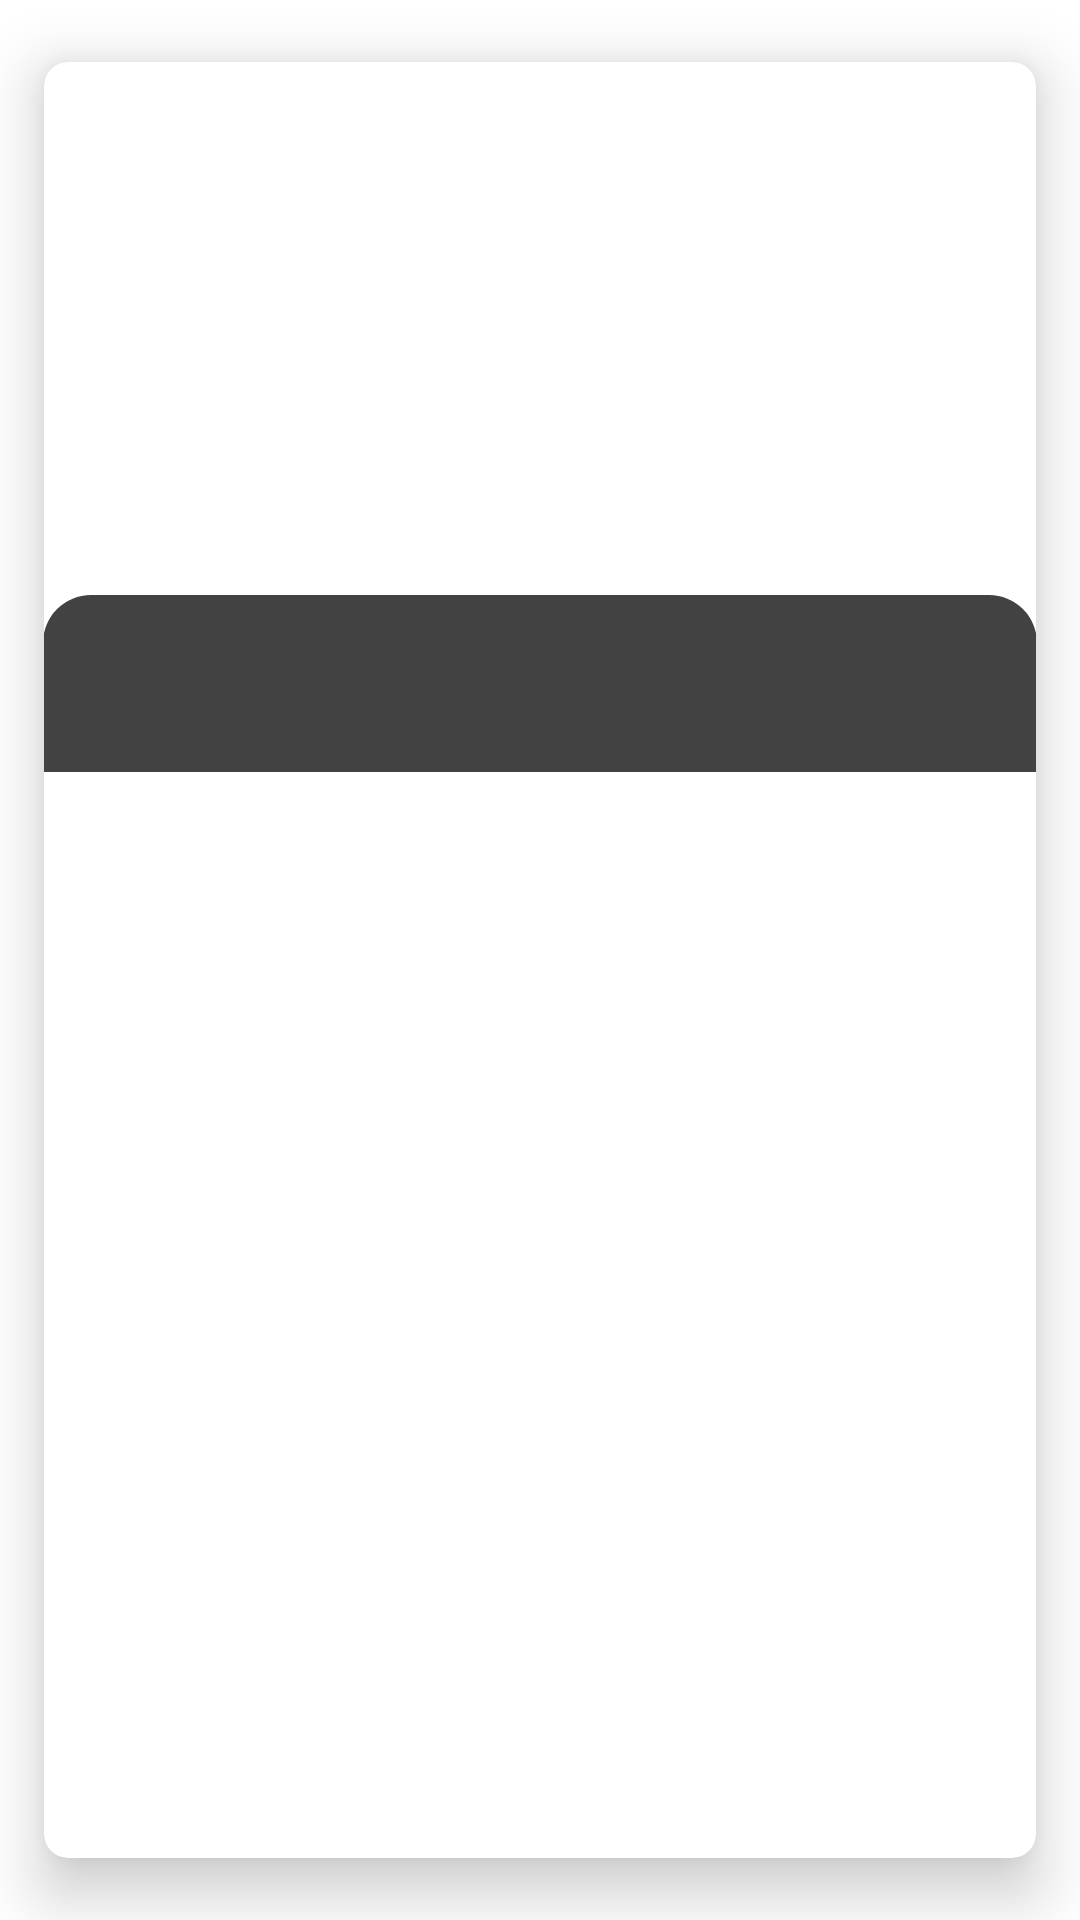

The Android layout XML behind this screen, and the referenced resources:
<!-- AndroidManifest.xml: application theme Theme.AndroidCodingChallenge -->
<!-- res/layout/card_photos.xml -->
<?xml version="1.0" encoding="utf-8"?>
<com.google.android.material.card.MaterialCardView xmlns:android="http://schemas.android.com/apk/res/android"
    xmlns:app="http://schemas.android.com/apk/res-auto"
    xmlns:tools="http://schemas.android.com/tools"
    style="@style/Card.Article"
    android:layout_width="match_parent"
    android:layout_height="wrap_content"
    android:background="#00FFFF"
    app:cardElevation="12dp"
    app:cardUseCompatPadding="true"
    app:layout_constraintBottom_toBottomOf="@id/topAppBar"
    app:layout_constraintEnd_toEndOf="parent"
    app:layout_constraintStart_toStartOf="parent"
    app:layout_constraintTop_toBottomOf="@id/topAppBar"
    app:shapeAppearance="@style/ShapeAppearance.AndroidCodingChallenge.LargeComponent">

    <androidx.constraintlayout.widget.ConstraintLayout
        android:layout_width="match_parent"
        android:layout_height="wrap_content"
        android:orientation="vertical">

        <ImageView
            android:id="@+id/image"
            android:layout_width="match_parent"
            android:layout_height="194dp"
            tools:background="@color/teal_700"
            tools:src="@drawable/ic_baseline_album_24"
            app:layout_constraintTop_toTopOf="parent"
            android:contentDescription="@string/article_photo" />

        <LinearLayout
            android:layout_width="match_parent"
            android:layout_height="wrap_content"
            android:layout_marginTop="178dp"
            android:background="@drawable/shape_article_body"
            android:orientation="vertical"
            android:padding="16dp"
            app:layout_constraintTop_toTopOf="parent">

            <TextView
                android:id="@+id/author"
                android:layout_width="wrap_content"
                android:layout_height="wrap_content"
                android:textSize="20sp"
                android:textStyle="bold"
                android:textColor="@color/white"
                tools:text="William Robert Parica" />


        </LinearLayout>

    </androidx.constraintlayout.widget.ConstraintLayout>

</com.google.android.material.card.MaterialCardView>
<!-- resources referenced by this layout -->
<resources>
  <color name="teal_700">#FF018786</color>
  <color name="white">#FFFFFFFF</color>
  <!-- drawable shape_article_body (drawable) -->
  <?xml version="1.0" encoding="utf-8"?>
  <shape xmlns:android="http://schemas.android.com/apk/res/android">
      <solid android:color="@color/cardview_dark_background" />
      <corners
          android:topLeftRadius="16dp"
          android:topRightRadius="16dp" />
  
  </shape>
  <string name="article_photo">Article photo</string>
  <style name="Card.Article" parent="Widget.MaterialComponents.CardView">
          <item name="shapeAppearance">@style/ShapeAppearance.AndroidCodingChallenge.SmallComponent</item>
      </style>
  <style name="ShapeAppearance.AndroidCodingChallenge.LargeComponent" parent="ShapeAppearance.MaterialComponents.LargeComponent">
          <item name="cornerFamily">rounded</item>
          <item name="cornerSize">8dp</item>
      </style>
  <style name="Theme.AndroidCodingChallenge" parent="Theme.MaterialComponents.DayNight.NoActionBar">
          
          <item name="colorPrimary">@color/purple_500</item>
          <item name="colorPrimaryVariant">@color/purple_700</item>
          <item name="colorOnPrimary">@color/white</item>
          
          <item name="colorSecondary">@color/teal_200</item>
          <item name="colorSecondaryVariant">@color/teal_700</item>
          <item name="colorOnSecondary">@color/black</item>
          
          <item name="android:statusBarColor" tools:targetApi="l">?attr/colorPrimaryVariant</item>
          
          <item name="shapeAppearanceSmallComponent">
              @style/ShapeAppearance.AndroidCodingChallenge.SmallComponent
          </item>
          <item name="shapeAppearanceMediumComponent">
              @style/ShapeAppearance.AndroidCodingChallenge.MediumComponent
          </item>
          <item name="shapeAppearanceLargeComponent">
              @style/ShapeAppearance.AndroidCodingChallenge.LargeComponent
          </item>
      </style>
  <style name="ShapeAppearance.AndroidCodingChallenge.SmallComponent" parent="ShapeAppearance.MaterialComponents.SmallComponent">
          <item name="cornerFamily">rounded</item>
          <item name="cornerSize">4dp</item>
      </style>
  <color name="purple_500">#FF6200EE</color>
  <color name="purple_700">#FF3700B3</color>
  <color name="teal_200">#FF03DAC5</color>
  <color name="black">#FF000000</color>
  <style name="ShapeAppearance.AndroidCodingChallenge.MediumComponent" parent="ShapeAppearance.MaterialComponents.MediumComponent">
          <item name="cornerFamily">rounded</item>
          <item name="cornerSize">32dp</item>
      </style>
</resources>
